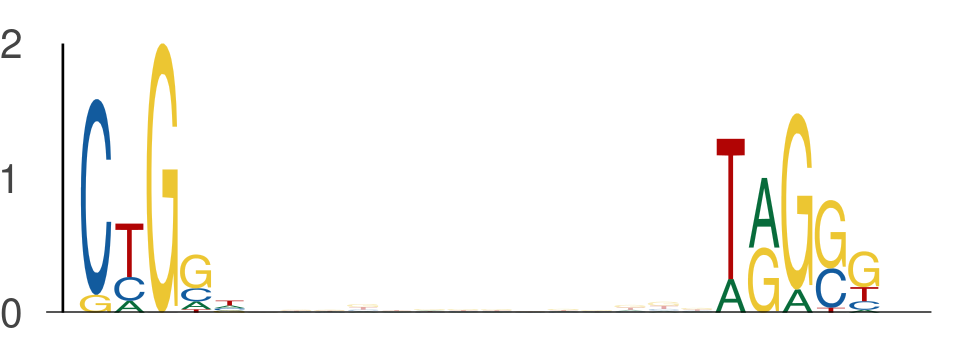

The file beside this chart, header and first rows:
seq_index, start_position, end_position, is_reversed_complement
1702, 44, 49, 0
1702, 63, 68, 0
6651, 14, 19, 0
6651, 33, 38, 0
78, 32, 37, 0
78, 51, 56, 0
4816, 48, 53, 0
4816, 67, 72, 0
2259, 14, 19, 0
2259, 33, 38, 0
355, 23, 28, 0
355, 42, 47, 0
6152, 38, 43, 0
6152, 57, 62, 0
3346, 40, 45, 0
3346, 59, 64, 0
5006, 26, 31, 0
5006, 45, 50, 0
1559, 37, 42, 0
1559, 56, 61, 0
6125, 55, 60, 0
6125, 74, 79, 0
2649, 56, 61, 0
2649, 75, 80, 0
7486, 44, 49, 0
7486, 63, 68, 0
5801, 25, 30, 0
5801, 44, 49, 0
2232, 47, 52, 0
2232, 66, 71, 0
6016, 8, 13, 0
6016, 27, 32, 0
6687, 8, 13, 0
6687, 27, 32, 0
3578, 11, 16, 0
3578, 30, 35, 0
6197, 51, 56, 0
6197, 70, 75, 0
7231, 34, 39, 0
7231, 53, 58, 0
7840, 37, 42, 0
7840, 56, 61, 0
6116, 48, 53, 0
6116, 67, 72, 0
5031, 16, 21, 0
5031, 35, 40, 0
1735, 45, 50, 0
1735, 64, 69, 0
6813, 48, 53, 0
6813, 67, 72, 0
4972, 19, 24, 0
4972, 38, 43, 0
4083, 38, 43, 0
4083, 57, 62, 0
1416, 33, 38, 0
1416, 52, 57, 0
2096, 49, 54, 0
2096, 68, 73, 0
7312, 20, 25, 0
7312, 39, 44, 0
... 540 more rows
